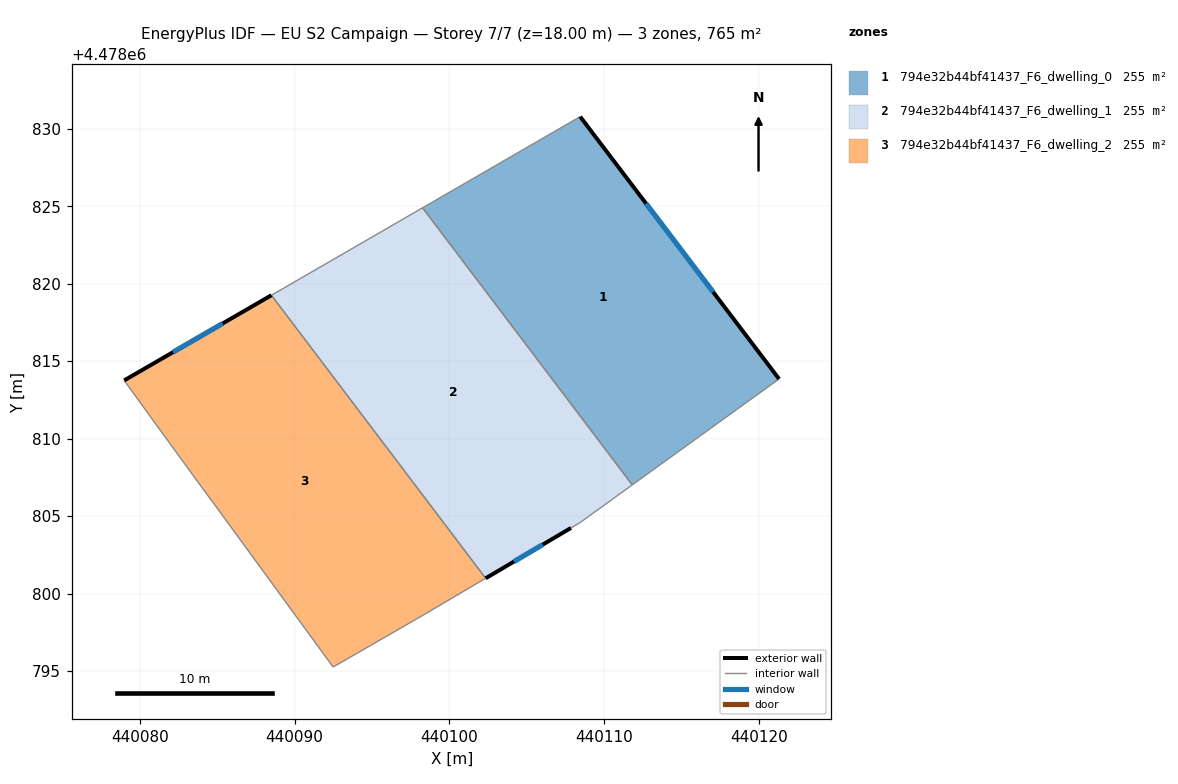
=== STOREY PLAN SPEC (per zone: floor XY polygon, exterior-wall plan segments, windows/doors) ===
zone 1: 794e32b44bf41437_F6_dwelling_0  (254.9 m²)
  floor: (440121.28, 4478813.85) (440108.44, 4478830.78) (440098.26, 4478824.90) (440111.80, 4478807.01)
  exterior wall: (440108.44, 4478830.78) – (440121.28, 4478813.85)  [21.2 m]
    window: (440112.69, 4478825.17) – (440117.02, 4478819.46)  [7.2 m²]
  interior walls: 3
zone 2: 794e32b44bf41437_F6_dwelling_1  (254.9 m²)
  floor: (440108.41, 4478804.56) (440111.80, 4478807.01) (440098.26, 4478824.90) (440088.51, 4478819.25) (440102.34, 4478800.99) (440107.84, 4478804.23)
  exterior wall: (440107.84, 4478804.23) – (440102.34, 4478800.99)  [6.4 m]
    window: (440106.02, 4478803.16) – (440104.16, 4478802.06)  [2.2 m²]
  interior walls: 5
zone 3: 794e32b44bf41437_F6_dwelling_2  (254.9 m²)
  floor: (440098.32, 4478798.62) (440102.34, 4478800.99) (440088.51, 4478819.25) (440079.00, 4478813.76) (440080.73, 4478811.37) (440083.46, 4478807.62) (440085.27, 4478805.15) (440092.49, 4478795.25)
  exterior wall: (440079.00, 4478813.76) – (440088.51, 4478819.25)  [11.0 m]
    window: (440082.15, 4478815.58) – (440085.36, 4478817.43)  [3.7 m²]
  interior walls: 7

=== DERIVED (storey summary) ===
Building: EU S2 Campaign
Storey: 7 of 7  (floor level z = 18.00 m)
Storey gross floor area: 764.7 m²
Zones on this storey: 3
  - 794e32b44bf41437_F6_dwelling_0: floor 254.9 m²; exterior wall 21.2 m (63.7 m²); 1 window(s) 7.2 m²; WWR 11.4%
  - 794e32b44bf41437_F6_dwelling_1: floor 254.9 m²; exterior wall 6.4 m (19.2 m²); 1 window(s) 2.2 m²; WWR 11.4%
  - 794e32b44bf41437_F6_dwelling_2: floor 254.9 m²; exterior wall 11.0 m (32.9 m²); 1 window(s) 3.7 m²; WWR 11.4%
Zone adjacency (shared interzone walls):
  - 794e32b44bf41437_F6_dwelling_0 ↔ 794e32b44bf41437_F6_dwelling_1
  - 794e32b44bf41437_F6_dwelling_1 ↔ 794e32b44bf41437_F6_dwelling_2